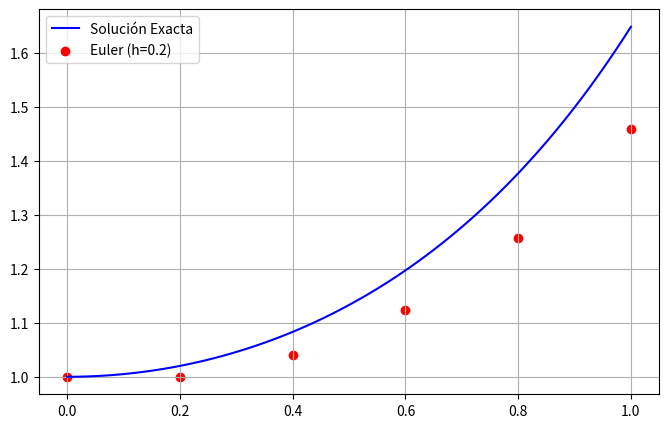

The script that saved this image:
import numpy as np
import sympy as sp
import matplotlib.pyplot as plt

# 1. SOLUCIÓN ANALÍTICA
t_sym = sp.symbols('t')
y_sym = sp.symbols('y', cls=sp.Function)
edo = sp.Eq(y_sym(t_sym).diff(t_sym), t_sym * y_sym(t_sym))
sol_exacta = sp.dsolve(edo, y_sym(t_sym), ics={y_sym(0): 1})
y_exacta_num = sp.lambdify(t_sym, sol_exacta.rhs, 'numpy')

# 2. MÉTODO DE EULER
def f(t, y): return t * y
h = 0.2
t_euler = np.arange(0.0, 1.0 + h, h)
y_euler = np.zeros(len(t_euler))
y_euler[0] = 1.0

for i in range(len(t_euler) - 1):
    y_euler[i+1] = y_euler[i] + h * f(t_euler[i], y_euler[i])

print("--- Resultados (h = 0.2) ---")
for ti, yi in zip(t_euler, y_euler):
    print(f"t: {ti:.1f} | Euler: {yi:.5f} | Exacta: {float(y_exacta_num(ti)):.5f}")

# 3. GRAFICACIÓN
t_fino = np.linspace(0, 1, 100)
plt.figure(figsize=(8, 5))
plt.plot(t_fino, y_exacta_num(t_fino), label='Solución Exacta', color='blue')
plt.scatter(t_euler, y_euler, color='red', label=f'Euler (h={h})')
plt.legend()
plt.grid(True)
plt.show()
